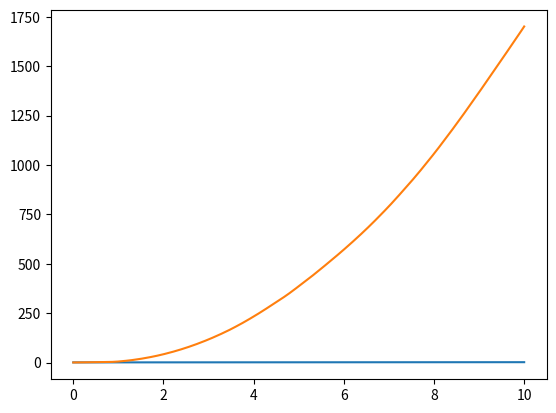

This chart was generated by the following Python code:
# -*- coding: utf-8 -*-
import numpy as np
from scipy.integrate import solve_ivp
import traceback

METHOD_DEFAULT = 'RK23'
SEP_DEFAULT = True
ATOL_DEFAULT = 1e-6
RTOL_DEFAULT = 1e-3
tc = 0.1

xd = 0.295
X = 0.503
Ub = 1 # Voltage of infinite bus
U0_ori = 1.2096 # Voltage magnitude of generator bus
P_ori = 1 # Mechanical active power of generator

XI = xd+X
XII = 2.80
XIII = 1.041

delta0_ori = np.arcsin(1 / (1.41 / 0.798))
Ea_ori = 1 # E'
omega_0 = 1
omega_base = 2*np.pi*50
PMII_ori = 0.504
PMIII_ori = 1.35
D_default = 0. # Damping
TJ_default = 8.182
paras_default = (tc, PMII_ori, PMIII_ori, D_default, TJ_default)
tspan_default = np.arange(0,10,0.001)


def get_dP(t,y,tc,P,U0,D):
    E,delta_0,PMII,PMIII = return_PM_by_PV(P,U0,return_E_delta=True)
    if t<=tc:
        PM = PMII
    else:
        PM = PMIII
    dP = P-PM*np.sin(y[1])-D*(y[0]-1)
    return dP


def SMIB_2nd_atom(t,y,paras=paras_default):
    P, PM, D, TJ = paras
    w,delta = y
    ddelta = (w-1)*omega_base
    dw = 1/TJ*(P-PM*np.sin(delta)-D*(w-1))
    return [dw,ddelta]



def SMIB_2nd(t,y,paras=paras_default):
    tc, P, PMII, PMIII, D, TJ = paras
    if t<=tc:
        PM = PMII
    else:
        PM = PMIII
    dy1 = (y[0]-1)*omega_base
    dy0 = 1/TJ*(P-PM*np.sin(y[1])-D*(y[0]-1))
    return [dy0,dy1]


def judge_stable(delta,radian=True,maxDeg=500):
    if radian:
        degs = np.rad2deg(delta)
    else:
        degs = delta
    f = np.all([abs(degs)<maxDeg for x in delta])
    return f


def return_PM_by_PV(P,U0,return_E_delta=False):
    r = xd/X
    U0r = U0*(1+r)
    Ubr = Ub*r
    cos_phi_0_square = 1 - np.square(P * X / U0 / Ub)
    if cos_phi_0_square>=0:
        E = np.sqrt(np.square(U0r) + np.square(Ubr) - 2 * U0r * Ubr * np.sqrt(cos_phi_0_square))
        delta_0 = np.arcsin(P/(E*Ub/XI))
        PMII = E*Ub/XII
        PMIII = E*Ub/XIII
    else:
        E = delta_0 = PMII = PMIII = None
    if return_E_delta:
        return E,delta_0,PMII,PMIII
    else:
        return PMII, PMIII



def cal_delta_cr(P,U0,E=None,delta_0=None,PMII=None,PMIII=None):
    delta_h,cos_delta_cr = cal_cos_delta_cr(P,U0,E,delta_0,PMII,PMIII)
    delta_cr = np.arccos(cos_delta_cr)
    return delta_h,delta_cr

def cal_cos_delta_cr(P,U0,E=None,delta_0=None,PMII=None,PMIII=None):
    if any([x is None for x in [E,delta_0,PMII,PMIII]]):
        E,delta_0,PMII,PMIII = return_PM_by_PV(P,U0,return_E_delta=True)
    delta_h = np.pi - np.arcsin(P/PMIII)
    cos_delta_cr = (P*(delta_h-delta_0)+PMIII*np.cos(delta_h)-PMII*np.cos(delta_0))/(PMIII-PMII)
    return delta_h,cos_delta_cr


    
def simulate_SMIB_PV(tc, P, U0, D=D_default, TJ=TJ_default,sep=SEP_DEFAULT,
                     tspan=tspan_default,method=METHOD_DEFAULT):
    Ea, delta_0, PMII, PMIII = return_PM_by_PV(P, U0, return_E_delta=True)
    if sep:
        func_t = simulate_SMIB_tc_sep
    else:
        func_t = simulate_SMIB_tc
    sol = func_t(tc,P=P,PMII=PMII,PMIII=PMIII,
                 delta_0=delta_0,D=D,TJ=TJ, tspan=tspan,
                 method = method)
    return sol


def simulate_SMIB_tc(tc, P=P_ori,PMII=PMII_ori, PMIII=PMIII_ori, D=D_default, 
                     TJ=TJ_default, delta_0=delta0_ori,
                     tspan=tspan_default, method=METHOD_DEFAULT):
    paras_t = (tc, P, PMII, PMIII, D, TJ)
    y0 = [omega_0, delta_0]
    def SMIB_2nd_t(t, y):
        return SMIB_2nd(t, y, paras_t)

    sol = solve_ivp(SMIB_2nd_t, [min(tspan), max(tspan)], y0, t_eval=tspan, 
                    method=method,atol=ATOL_DEFAULT,rtol=RTOL_DEFAULT)
    return sol


my_sol = type('MY_SOL', (object,), dict(t=None,y=None))
def simulate_SMIB_tc_sep(tc, P=P_ori,PMII=PMII_ori, PMIII=PMIII_ori, 
                     D=D_default, TJ=TJ_default, delta_0=delta0_ori,
                     tspan=tspan_default,method=METHOD_DEFAULT):
    paras_II = (P,PMII,D,TJ)
    paras_III = (P,PMIII,D,TJ)
    def SMIB_2nd_II(t, y):
        return SMIB_2nd_atom(t, y, paras_II)
    def SMIB_2nd_III(t, y):
        return SMIB_2nd_atom(t, y, paras_III)
    
    y0_II = [omega_0, delta_0]
    tspan_II = tspan[tspan<tc]
    tspan_III = tspan[tspan>=tc]-tc

    if len(tspan_II)>1:

        sol_II = solve_ivp(SMIB_2nd_II, [min(tspan_II), max(tspan_II)], y0_II, t_eval=tspan_II, method=method,
                           atol=ATOL_DEFAULT,rtol=RTOL_DEFAULT)

        flag_success_II = sol_II.success
        y0_III = sol_II.y[:,-1]
    else:
        flag_success_II = True
        y0_III = y0_II
        sol_II = None

    if flag_success_II and len(tspan_III)>1:
        sol_III = solve_ivp(SMIB_2nd_III, [min(tspan_III), max(tspan_III)],
                            y0_III, t_eval=tspan_III, method=method,
                            atol=ATOL_DEFAULT,rtol=RTOL_DEFAULT)
        sol = sol_III
        if sol_II:
            sol.t = np.hstack([sol_II.t,sol_III.t+tc])
            sol.y = np.hstack([sol_II.y,sol_III.y])

    else:
        sol = sol_II

    if not sol:
        sol = my_sol()
        if len(tspan)<=0:
            ts = 0
        else:
            ts = min(tspan)
        sol.t = np.array(ts)
        sol.y = np.array([[omega_0],[delta_0]])
    
    return sol





#%%

if __name__=='__main__':
    import matplotlib.pyplot as plt
    from scipy import interpolate
    tc = 0.212
    sol = simulate_SMIB_PV(tc, 1, 1.21,D=0)
    plt.clf()
    plt.plot(sol.t,sol.y.T)
    plt.show()
    delta_c = interpolate.griddata(sol.t,sol.y[1,:],tc)/np.pi*180

    print(delta_c)
